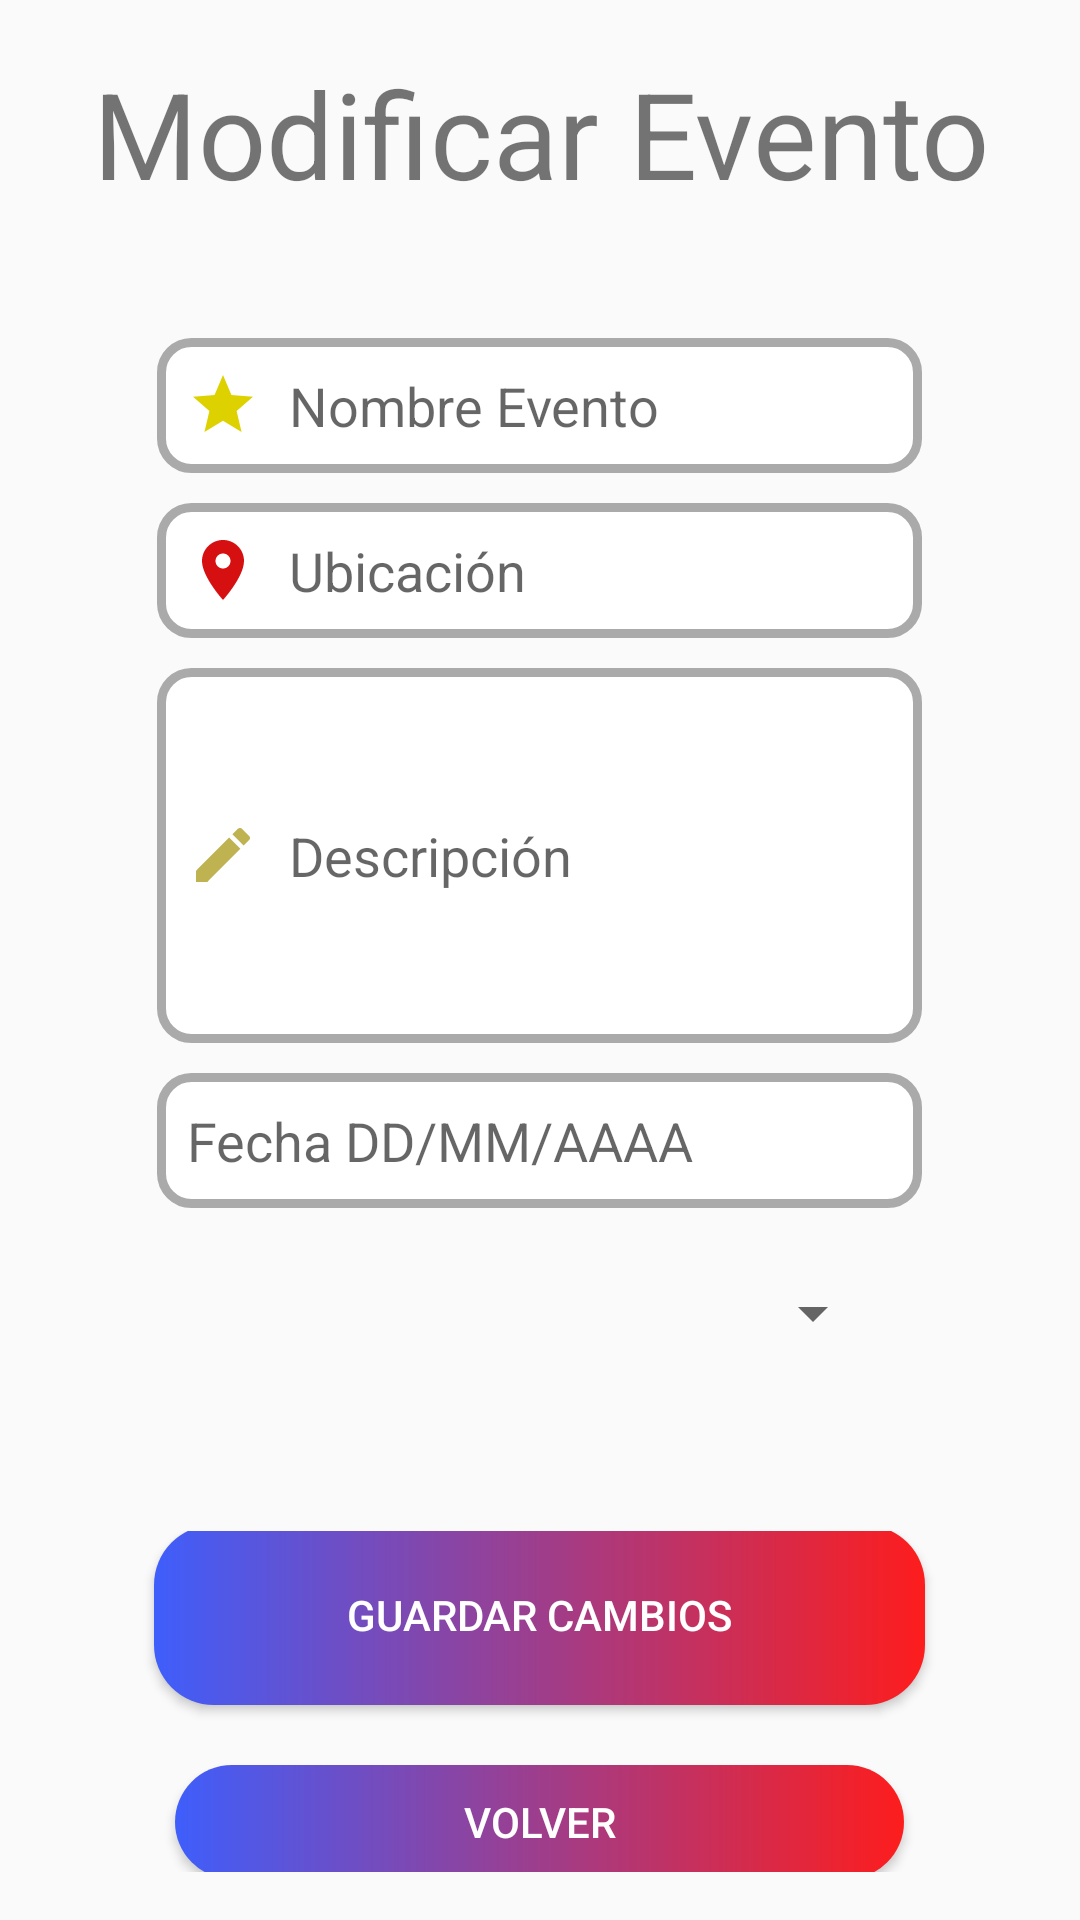

Layout XML and referenced resources for this Android screen:
<!-- AndroidManifest.xml: application theme Theme.MiEventoAPP -->
<!-- res/layout/activity_modificar_evento.xml -->
<?xml version="1.0" encoding="utf-8"?>
<RelativeLayout xmlns:android="http://schemas.android.com/apk/res/android"
    xmlns:tools="http://schemas.android.com/tools"
    android:layout_width="match_parent"
    android:layout_height="match_parent"
    android:orientation="vertical"
    tools:context=".ventanas.ModificarEvento"
    android:padding="16dp">

    <LinearLayout
        android:layout_width="match_parent"
        android:layout_height="match_parent"
        android:orientation="vertical"
        android:weightSum="1">

        <LinearLayout
            android:layout_width="match_parent"
            android:layout_height="0dp"
            android:layout_weight="0.1"
            android:orientation="horizontal">

            <TextView
                android:layout_width="match_parent"
                android:layout_height="match_parent"
                android:gravity="center"
                android:text="Modificar Evento"
                android:textSize="40sp" />

        </LinearLayout>

        <LinearLayout
            android:layout_width="match_parent"
            android:layout_height="0dp"
            android:layout_gravity="center"
            android:layout_weight="0.7"
            android:layout_marginBottom="20sp"
            android:layout_marginTop="20sp"
            android:padding="20sp"
            android:orientation="vertical">

            <EditText
                android:id="@+id/nombreEventoadd"
                android:layout_width="255dp"
                android:layout_height="45dp"
                android:layout_gravity="center"
                android:background="@drawable/custom_input"
                android:drawableStart="@drawable/ic_star"
                android:drawablePadding="10sp"
                android:ems="10"
                android:hint="Nombre Evento"
                android:inputType="textPersonName"
                android:padding="10sp" />
            <EditText
                android:id="@+id/ubicacionEventoadd"
                android:layout_width="255dp"
                android:layout_height="45dp"
                android:layout_gravity="center"
                android:layout_marginTop="10sp"
                android:background="@drawable/custom_input"
                android:drawableStart="@drawable/ic_baseline_location_on_24"
                android:drawablePadding="10sp"
                android:ems="10"
                android:hint="Ubicación"
                android:inputType="textEmailAddress"
                android:padding="10sp" />
            <EditText
                android:id="@+id/descripcionEventoadd"
                android:layout_width="255dp"
                android:layout_height="125sp"
                android:layout_gravity="center"
                android:layout_marginTop="10sp"
                android:background="@drawable/custom_input"
                android:drawableStart="@drawable/ic_baseline_edit_24"
                android:drawablePadding="10sp"
                android:ems="10"
                android:hint="Descripción"
                android:inputType="textMultiLine"
                android:padding="10sp" />
            <EditText
                android:id="@+id/fechaEventoadd"
                android:layout_width="255dp"
                android:layout_height="45dp"
                android:layout_gravity="center"
                android:layout_marginTop="10sp"
                android:background="@drawable/custom_input"
                android:drawableStart="@drawable/ic_baseline_calendar_month_24"
                android:drawablePadding="10sp"
                android:ems="10"
                android:hint="Fecha DD/MM/AAAA"
                android:inputType="text"
                android:padding="10sp" />
            <Spinner
                android:id="@+id/spinnerTipoEvento"
                android:layout_width="230sp"
                android:layout_height="50sp"
                android:layout_gravity="center"
                android:layout_marginTop="10sp" />

        </LinearLayout>

        <LinearLayout
            android:layout_width="match_parent"
            android:layout_height="0sp"
            android:layout_marginTop="1sp"
            android:layout_weight="0.2"
            android:gravity="center"
            android:orientation="vertical">

            <Button
                android:id="@+id/bttnModificarEvento"
                android:layout_width="257sp"
                android:layout_height="60sp"
                android:background="@drawable/button_organizador"
                android:text="GUARDAR CAMBIOS"
                android:textColor="@color/white" />

            <Button
                android:id="@+id/bttnVolver"
                android:layout_width="243dp"
                android:layout_height="38dp"
                android:layout_marginTop="20sp"
                android:background="@drawable/button_organizador"
                android:text="VOLVER"
                android:textColor="@color/white" />

        </LinearLayout>
    </LinearLayout>
</RelativeLayout>
<!-- resources referenced by this layout -->
<resources>
  <!-- drawable button_organizador (drawable) -->
  <?xml version="1.0" encoding="utf-8"?>
  <shape xmlns:android="http://schemas.android.com/apk/res/android" android:shape="rectangle">
      <gradient android:startColor="#3f5efb" android:endColor="#fd1d1d" android:type="linear"/>
      <corners android:radius="20sp"/>
  </shape>
  <!-- drawable custom_input (drawable) -->
  <?xml version="1.0" encoding="utf-8"?>
  <selector xmlns:android="http://schemas.android.com/apk/res/android">
      <item android:state_enabled="true" android:state_focused="true">
          <shape android:shape="rectangle">
              <solid android:color="@android:color/white" />
              <corners android:radius="10sp" />
              <stroke android:color="@android:color/holo_purple" android:width="6sp" />
          </shape>
  
      </item>
  
      <item android:state_enabled="true">
          <shape android:shape="rectangle">
              <solid android:color="@android:color/white" />
              <corners android:radius="10sp" />
              <stroke android:color="@android:color/darker_gray" android:width="3sp"/>
          </shape>
      </item>
  
  </selector>
  <!-- drawable ic_baseline_edit_24 (drawable) -->
  <vector android:height="24dp" android:tint="#BEB251"
      android:viewportHeight="24" android:viewportWidth="24"
      android:width="24dp" xmlns:android="http://schemas.android.com/apk/res/android">
      <path android:fillColor="@android:color/white" android:pathData="M3,17.25V21h3.75L17.81,9.94l-3.75,-3.75L3,17.25zM20.71,7.04c0.39,-0.39 0.39,-1.02 0,-1.41l-2.34,-2.34c-0.39,-0.39 -1.02,-0.39 -1.41,0l-1.83,1.83 3.75,3.75 1.83,-1.83z"/>
  </vector>
  <!-- drawable ic_baseline_location_on_24 (drawable) -->
  <vector android:height="24dp" android:tint="#D61010"
      android:viewportHeight="24" android:viewportWidth="24"
      android:width="24dp" xmlns:android="http://schemas.android.com/apk/res/android">
      <path android:fillColor="@android:color/white" android:pathData="M12,2C8.13,2 5,5.13 5,9c0,5.25 7,13 7,13s7,-7.75 7,-13c0,-3.87 -3.13,-7 -7,-7zM12,11.5c-1.38,0 -2.5,-1.12 -2.5,-2.5s1.12,-2.5 2.5,-2.5 2.5,1.12 2.5,2.5 -1.12,2.5 -2.5,2.5z"/>
  </vector>
  <!-- drawable ic_star (drawable) -->
  <vector android:height="24dp" android:tint="#DED100"
      android:viewportHeight="24" android:viewportWidth="24"
      android:width="24dp" xmlns:android="http://schemas.android.com/apk/res/android">
      <path android:fillColor="@android:color/white" android:pathData="M12,17.27L18.18,21l-1.64,-7.03L22,9.24l-7.19,-0.61L12,2 9.19,8.63 2,9.24l5.46,4.73L5.82,21z"/>
  </vector>
  <style name="Theme.MiEventoAPP" parent="Theme.AppCompat.Light.NoActionBar">
          
          <item name="colorPrimary">@color/purple_500</item>
          <item name="colorPrimaryVariant">@color/purple_700</item>
          <item name="colorOnPrimary">@color/white</item>
          
          <item name="colorSecondary">@color/teal_200</item>
          <item name="colorSecondaryVariant">@color/teal_700</item>
          <item name="colorOnSecondary">@color/black</item>
          
          <item name="android:statusBarColor" tools:targetApi="l">?attr/colorPrimaryVariant</item>
          
      </style>
  <!-- not gathered from this repository: default colours our renderer supplied (Android Studio template values) -->
  <color name="purple_500">#FF6200EE</color>
  <color name="purple_700">#FF3700B3</color>
  <color name="teal_200">#FF03DAC5</color>
  <color name="teal_700">#FF018786</color>
  <color name="black">#FF000000</color>
  <color name="white">#FFFFFFFF</color>
</resources>
